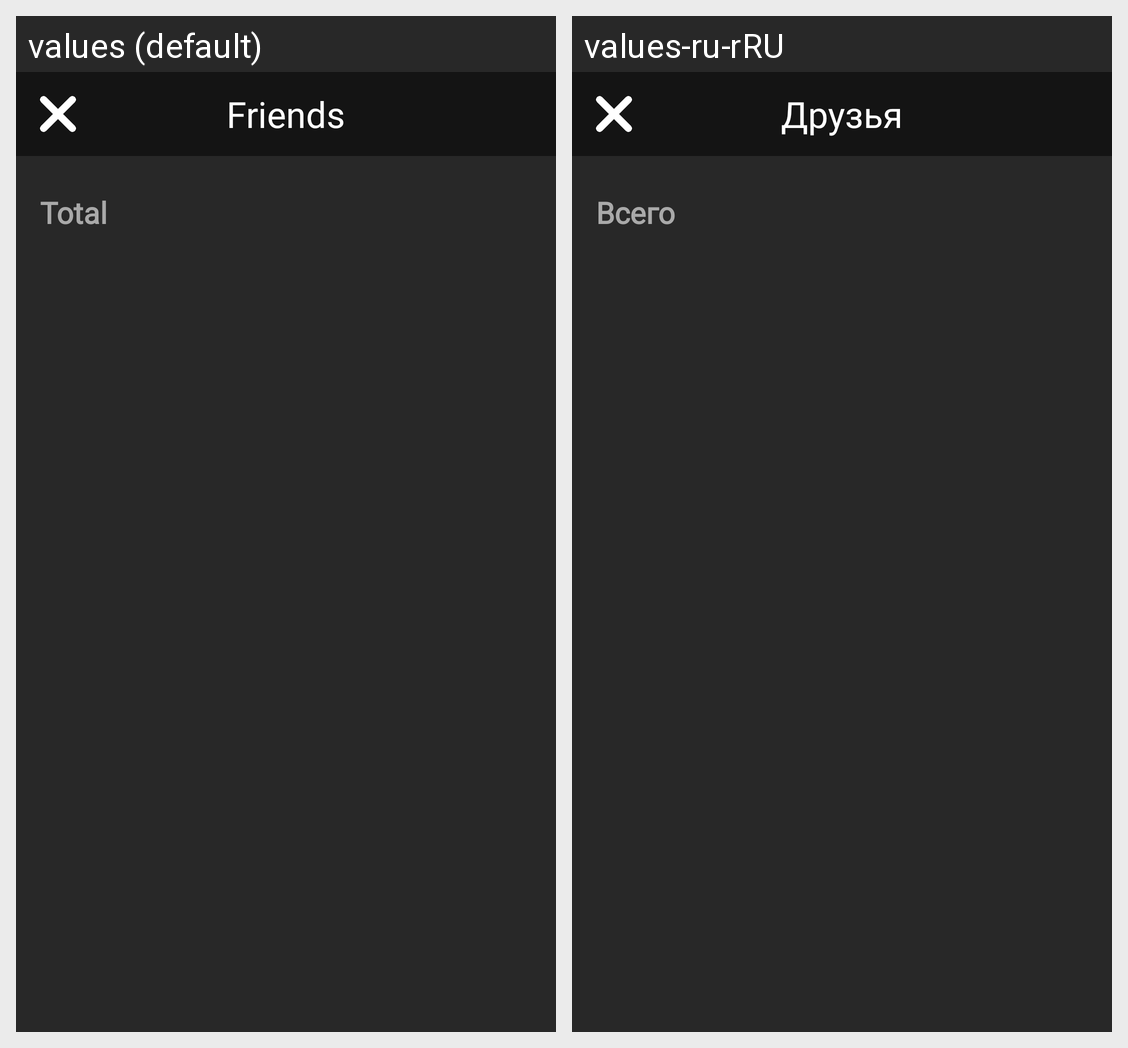

Strings drawn on this Android screen and how each of the app's shown locales translates them:
Android screen res/layout/fragment_friends.xml rendered under 2 locales, left to right: values (default), values-ru-rRU. Device: Nexus 5 (rendered at 1080×1920; each locale shown at half size, 540×960, under a caption strip naming it); theme Theme.Blubb.
Strings drawn on this screen, with the default value and each locale's value (text and hints the layout hard-codes, and strings that could not be matched under every locale, appear in the picture but are not listed):

friends
  values: Friends
  values-ru-rRU: Друзья

total
  values: Total
  values-ru-rRU: Всего
